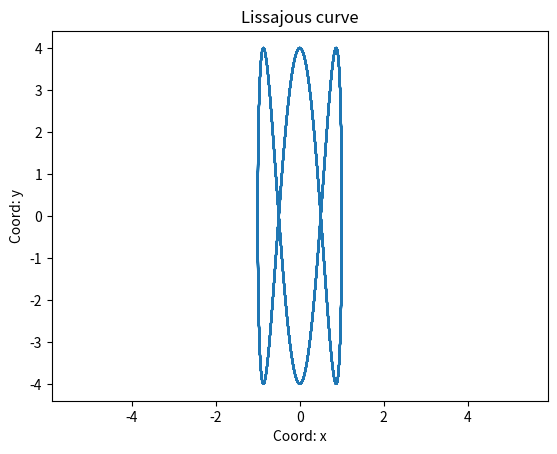

Python code for this plot:
import matplotlib.pyplot as plt
import numpy as np

def lissajous_curves(t_start, t_stop, t_step, amplitude_A, frequency_a, amplitude_B, frequency_b, phase = np.pi / 2):
    """
    Строит графику кривых Лиссажу
    На вход принимает амплитуды, частоты и фазу, а также начало и конец рассматриваемого промежутка на графике (и шаг)
    """
    t = np.arange(t_start, t_stop, t_step)
    x = amplitude_A * np.sin(frequency_a * t + phase)
    y = amplitude_B * np.sin(frequency_b * t)

    plt.xlabel('Coord: x')
    plt.ylabel('Coord: y')
    plt.title('Lissajous curve')
    plt.axis('equal')
    plt.plot(x, y)
    plt.savefig('pic.png')

lissajous_curves(-30, 30, 0.01, 1, 1.5, 4, 4.5)
